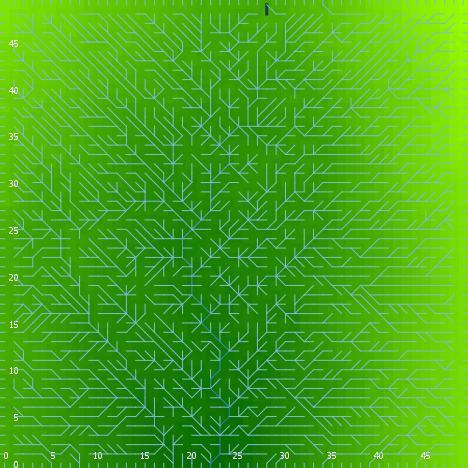

Data behind this chart, as committed beside it:
export-world data (NetLogo 6.0.4)
land.nlogo
01/13/2020 23:46:28:682 +0000
RANDOM STATE
0 0 -1727483681 478 -0.9549362233847405 …
GLOBALS
min-pxcor, max-pxcor, min-pycor, max-pycor, perspective, subject, nextIndex, directed-links, ticks, algorithm-style, continentality, display-mode, do-fill-sinks, elevationdistribution, elevationnoise, elevationsmoothstep, featureanglerange, landoceanratio, maxdist, maxelevation, minelevation, numcontinents, numoceans, numranges
0, 49, 0, 49, 0, nobody, 2600, "UNDIRECTED", -1, "C#", 2725, "terrain", true, [0.739691139989934 0.7043394199902597 1.…, 0.4048, 1, 22.42, 1, 34.65, 2.514, 0.09172, 6, 6, 0
TURTLES
who, color, heading, xcor, ycor, shape, label, label-color, breed, hidden?, size, pen-size, pen-mode, points
0, 15, 186, 40, 10, "default", "", 9.9, {breed flowholders}, true, 1, 1, "up", 
1, 45, 18, 33, 42, "default", "", 9.9, {breed flowholders}, true, 1, 1, "up", 
2, 115, 286, 20, 8, "default", "", 9.9, {breed flowholders}, true, 1, 1, "up", 
3, 115, 271, 16, 16, "default", "", 9.9, {breed flowholders}, true, 1, 1, "up", 
4, 5, 285, 28, 27, "default", "", 9.9, {breed flowholders}, true, 1, 1, "up", 
5, 115, 37, 36, 5, "default", "", 9.9, {breed flowholders}, true, 1, 1, "up", 
6, 25, 17, 25, 35, "default", "", 9.9, {breed flowholders}, true, 1, 1, "up", 
7, 75, 171, 28, 21, "default", "", 9.9, {breed flowholders}, true, 1, 1, "up", 
8, 75, 268, 28, 44, "default", "", 9.9, {breed flowholders}, true, 1, 1, "up", 
9, 25, 357, 23, 13, "default", "", 9.9, {breed flowholders}, true, 1, 1, "up", 
10, 97, 180, 19, 0, "line half", "", 9.9, {breed flowholders}, false, 1, 1, "up", 
11, 45, 154, 40, 23, "default", "", 9.9, {breed flowholders}, true, 1, 1, "up", 
12, 95, 91, 10, 40, "default", "", 9.9, {breed flowholders}, true, 1, 1, "up", 
13, 95, 348, 15, 21, "default", "", 9.9, {breed flowholders}, true, 1, 1, "up", 
14, 5, 160, 2, 28, "default", "", 9.9, {breed flowholders}, true, 1, 1, "up", 
15, 35, 212, 12, 41, "default", "", 9.9, {breed flowholders}, true, 1, 1, "up", 
16, 45, 215, 48, 26, "default", "", 9.9, {breed flowholders}, true, 1, 1, "up", 
17, 97, 90, 49, 28, "line half", "", 9.9, {breed flowholders}, false, 1, 1, "up", 
18, 65, 272, 41, 46, "default", "", 9.9, {breed flowholders}, true, 1, 1, "up", 
19, 105, 50, 15, 30, "default", "", 9.9, {breed flowholders}, true, 1, 1, "up", 
20, 105, 127, 24, 47, "default", "", 9.9, {breed flowholders}, true, 1, 1, "up", 
21, 5, 322, 34, 2, "default", "", 9.9, {breed flowholders}, true, 1, 1, "up", 
22, 85, 125, 5, 35, "default", "", 9.9, {breed flowholders}, true, 1, 1, "up", 
23, 55, 5, 21, 44, "default", "", 9.9, {breed flowholders}, true, 1, 1, "up", 
24, 35, 40, 34, 11, "default", "", 9.9, {breed flowholders}, true, 1, 1, "up", 
25, 35, 301, 30, 5, "default", "", 9.9, {breed flowholders}, true, 1, 1, "up", 
26, 97, 0, 41, 49, "line half", "", 9.9, {breed flowholders}, false, 1, 1, "up", 
27, 45, 178, 16, 9, "default", "", 9.9, {breed flowholders}, true, 1, 1, "up", 
28, 135, 275, 25, 37, "default", "", 9.9, {breed flowholders}, true, 1, 1, "up", 
29, 25, 175, 17, 21, "default", "", 9.9, {breed flowholders}, true, 1, 1, "up", 
30, 45, 178, 45, 18, "default", "", 9.9, {breed flowholders}, true, 1, 1, "up", 
31, 125, 148, 7, 31, "default", "", 9.9, {breed flowholders}, true, 1, 1, "up", 
32, 15, 66, 21, 22, "default", "", 9.9, {breed flowholders}, true, 1, 1, "up", 
33, 15, 308, 24, 42, "default", "", 9.9, {breed flowholders}, true, 1, 1, "up", 
34, 35, 351, 37, 14, "default", "", 9.9, {breed flowholders}, true, 1, 1, "up", 
35, 135, 64, 34, 21, "default", "", 9.9, {breed flowholders}, true, 1, 1, "up", 
36, 15, 215, 27, 10, "default", "", 9.9, {breed flowholders}, true, 1, 1, "up", 
37, 105, 207, 13, 36, "default", "", 9.9, {breed flowholders}, true, 1, 1, "up", 
38, 97, 270, 0, 38, "line half", "", 9.9, {breed flowholders}, false, 1, 1, "up", 
39, 65, 260, 19, 30, "default", "", 9.9, {breed flowholders}, true, 1, 1, "up", 
40, 95, 19, 20, 20, "default", "", 9.9, {breed flowholders}, true, 1, 1, "up", 
41, 55, 205, 5, 34, "default", "", 9.9, {breed flowholders}, true, 1, 1, "up", 
42, 115, 243, 47, 1, "default", "", 9.9, {breed flowholders}, true, 1, 1, "up", 
43, 25, 345, 28, 47, "default", "", 9.9, {breed flowholders}, true, 1, 1, "up", 
44, 105, 215, 16, 48, "default", "", 9.9, {breed flowholders}, true, 1, 1, "up", 
45, 45, 78, 21, 10, "default", "", 9.9, {breed flowholders}, true, 1, 1, "up", 
46, 95, 6, 26, 10, "default", "", 9.9, {breed flowholders}, true, 1, 1, "up", 
47, 15, 50, 24, 1, "default", "", 9.9, {breed flowholders}, true, 1, 1, "up", 
48, 105, 267, 43, 22, "default", "", 9.9, {breed flowholders}, true, 1, 1, "up", 
49, 65, 86, 36, 27, "default", "", 9.9, {breed flowholders}, true, 1, 1, "up", 
50, 125, 275, 37, 9, "default", "", 9.9, {breed flowholders}, true, 1, 1, "up", 
... 7,512 more rows
